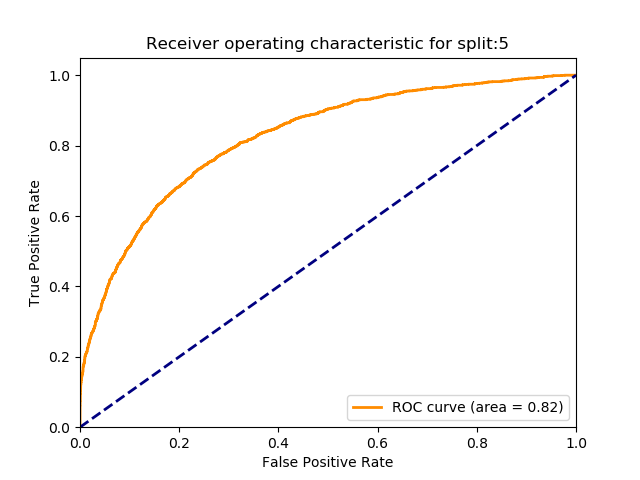

Values plotted in this chart, from the file beside it:
, actual, cosine, template_1, template_2
0, 1, 0.8033, 0, 1
1, 1, 0.7411, 0, 2
2, 1, 0.7769, 0, 5
3, 1, 0.8108, 0, 6
4, 1, 0.886, 0, 7
5, 1, 0.8014, 0, 8
6, 1, 0.9203, 0, 9
7, 1, 0.941, 0, 10
8, 1, 0.8722, 11, 12
9, 1, 0.8084, 11, 13
10, 1, 0.8982, 11, 14
11, 1, 0.784, 11, 15
12, 1, 0.933, 11, 16
13, 1, 0.8837, 11, 17
14, 1, 0.936, 11, 18
15, 1, 0.8982, 11, 19
16, 1, 0.9453, 11, 20
17, 1, 0.9498, 11, 21
18, 1, 0.8905, 22, 23
19, 1, 0.8182, 22, 24
20, 1, 0.9051, 22, 25
21, 1, 0.8692, 22, 26
22, 1, 0.9368, 22, 27
23, 1, 0.7938, 22, 28
24, 1, 0.7516, 22, 29
25, 1, 0.9498, 22, 30
26, 1, 0.8229, 22, 31
27, 1, 0.9598, 22, 32
28, 1, 0.7741, 55, 56
29, 1, 0.7808, 55, 57
30, 1, 0.8182, 55, 58
31, 1, 0.8105, 55, 59
32, 1, 0.7968, 55, 60
33, 1, 0.9436, 55, 61
34, 1, 0.9235, 55, 62
35, 1, 0.8758, 55, 63
36, 1, 0.9646, 55, 64
37, 1, 0.9665, 55, 65
38, 1, 0.8141, 109, 110
39, 1, 0.8426, 109, 111
40, 1, 0.6519, 109, 112
41, 1, 0.8068, 109, 113
42, 1, 0.8032, 109, 114
43, 1, 0.7592, 109, 115
44, 1, 0.7268, 109, 116
45, 1, 0.8384, 109, 117
46, 1, 0.784, 109, 118
47, 1, 0.8552, 109, 119
48, 1, 0.8656, 109, 120
49, 1, 0.8428, 109, 121
50, 1, 0.9026, 109, 122
51, 1, 0.9189, 109, 123
52, 1, 0.9231, 109, 124
53, 1, 0.7186, 164, 165
54, 1, 0.7413, 164, 166
55, 1, 0.716, 164, 167
56, 1, 0.6693, 164, 168
57, 1, 0.7471, 164, 169
58, 1, 0.8371, 164, 171
59, 1, 0.8657, 164, 173
... 11,684 more rows
